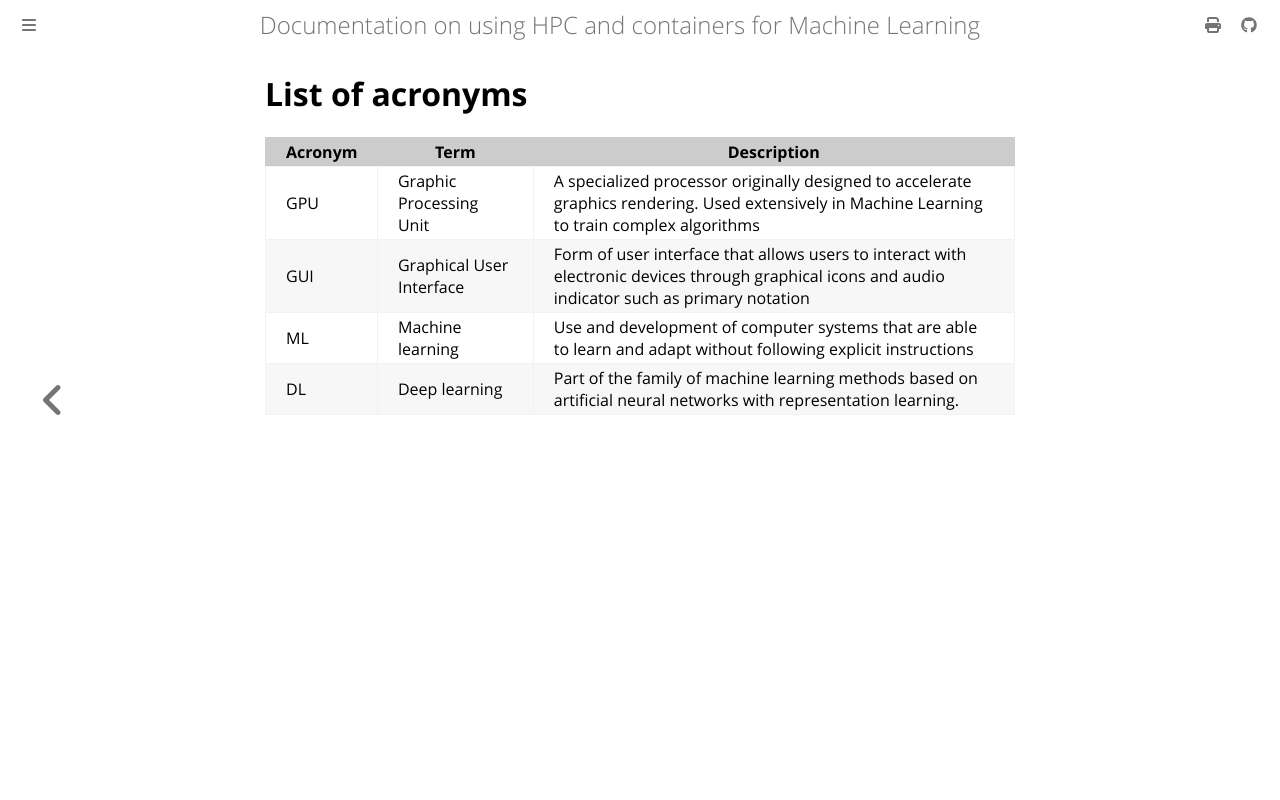

repository: NINAnor/91126800_ML_and_associated_tech · page: content/Acronyms.html · generator: mdbook

# List of acronyms

| Acronym | Term | Description |
|---------|-------|------------|
| GPU |  Graphic Processing Unit | A specialized processor originally designed to accelerate graphics rendering. Used extensively in Machine Learning to train complex algorithms |
| GUI | Graphical User Interface | Form of user interface that allows users to interact with electronic devices through graphical icons and audio indicator such as primary notation |
| ML | Machine learning | Use and development of computer systems that are able to learn and adapt without following explicit instructions |
| DL | Deep learning | Part of the family of machine learning methods based on artificial neural networks with representation learning. |
